Dataset: Fruits And Vegetables Classification (GitHub, Murugeshwari1/nutritional_evaluation_in_regional_fruits_and_vegetables). Classes: preserved, unpreserved.

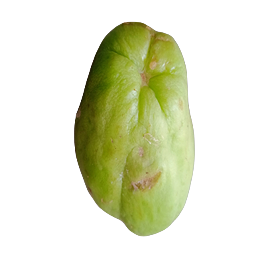
Label: preserved

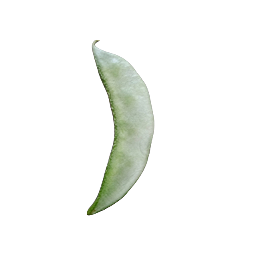
Label: unpreserved

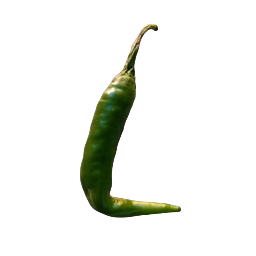
Label: preserved

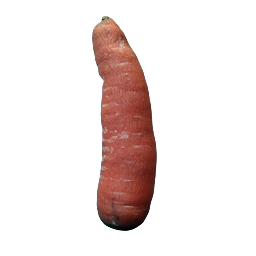
Label: unpreserved

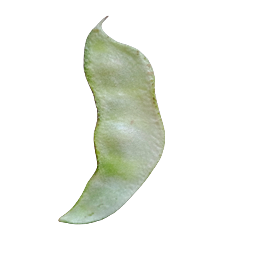
Label: preserved

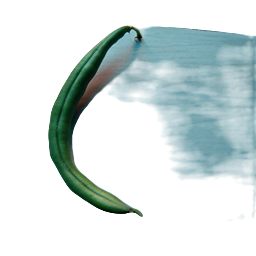
Label: unpreserved
